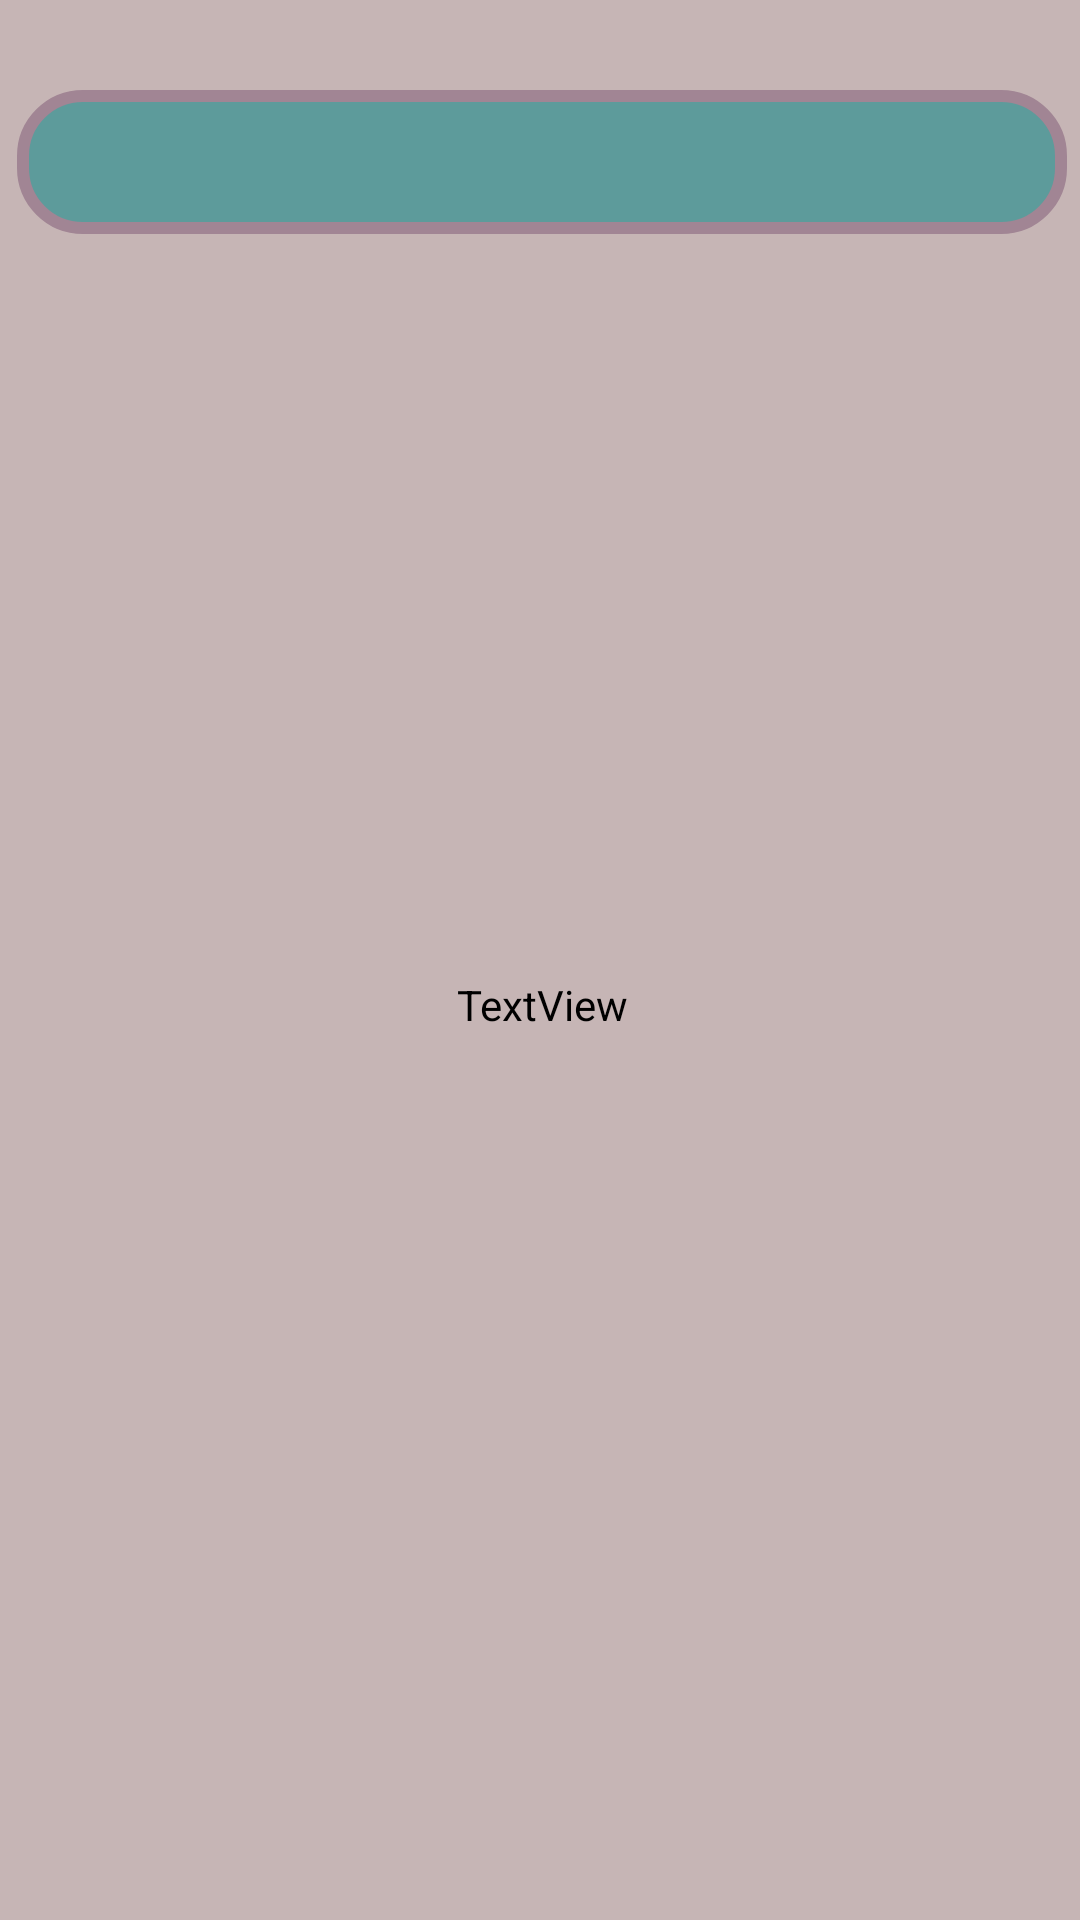

This screen was rendered from an Android layout file. Write that file and the resources it references.
<!-- AndroidManifest.xml: application theme Theme.MyApplication -->
<!-- res/layout/category_item.xml -->
<?xml version="1.0" encoding="utf-8"?>
<androidx.constraintlayout.widget.ConstraintLayout xmlns:android="http://schemas.android.com/apk/res/android"
    xmlns:app="http://schemas.android.com/apk/res-auto"
    android:layout_width="match_parent"
    android:background="@color/secondMainColor"
    android:layout_height="wrap_content">

    <ImageView
        android:id="@+id/imageView"
        android:layout_width="350dp"
        android:layout_height="48dp"
        android:layout_marginTop="30dp"
        android:layout_marginStart="16dp"
        android:layout_marginEnd="16dp"
        app:layout_constraintEnd_toEndOf="parent"
        app:layout_constraintHorizontal_bias="0.483"
        app:layout_constraintStart_toStartOf="parent"
        app:layout_constraintTop_toTopOf="parent"
        app:srcCompat="@drawable/background_for_popup_menu" />

    <TextView
        android:id="@+id/categoryTitle"
        android:layout_width="181dp"
        android:layout_height="26dp"
        android:gravity="center"
        android:text="TextView"
        android:textAlignment="center"
        android:textColor="@color/black"
        app:layout_constraintBottom_toBottomOf="parent"
        app:layout_constraintEnd_toEndOf="@+id/imageView"
        app:layout_constraintStart_toStartOf="@+id/imageView"
        app:layout_constraintTop_toTopOf="@+id/imageView" />

</androidx.constraintlayout.widget.ConstraintLayout>
<!-- resources referenced by this layout -->
<resources>
  <color name="black">#FF000000</color>
  <color name="secondMainColor">#C6B5B5</color>
  <!-- drawable background_for_popup_menu (drawable) -->
  <?xml version="1.0" encoding="utf-8"?>
  <selector xmlns:android="http://schemas.android.com/apk/res/android">
      <item android:state_pressed="true">
          <shape android:shape="rectangle">
              <corners android:radius="20dp"/>
              <stroke android:width="4dp" android:color="#A18594"/>
              <solid android:color="#5D9B9B"/>
          </shape>
      </item>
      <item android:state_focused="true">
          <shape android:shape="rectangle">
              <corners android:radius="20dp"/>
              <stroke android:width="4dp" android:color="#A18594"/>
              <solid android:color="#5D9B9B"/>
          </shape>
      </item>
      <item>
          <shape android:shape="rectangle">
              <corners android:radius="20dp"/>
              <stroke android:width="4dp" android:color="#A18594"/>
              <solid android:color="#5D9B9B"/>
          </shape>
      </item>
  </selector>
  <style name="Theme.MyApplication" parent="Base.Theme.MyApplication" />
  <style name="Base.Theme.MyApplication" parent="Theme.Material3.DayNight.NoActionBar">
          <item name="windowNoTitle">true</item>
          <item name="android:windowFullscreen">true</item>
      </style>
</resources>
